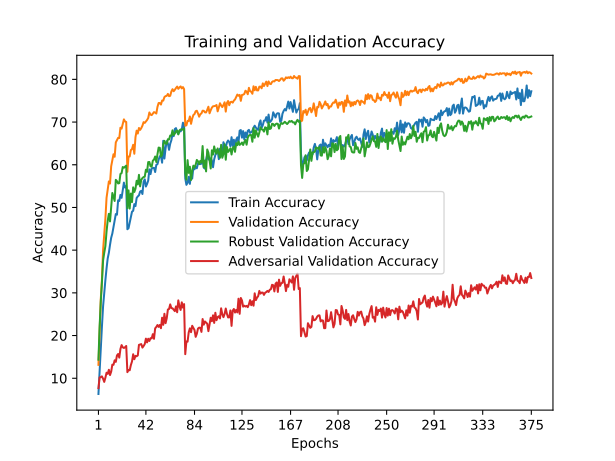

The table this chart was drawn from, first rows:
train_accuracy; train_loss; valid_accuracy; valid_loss; valid_accuracy_robust; valid_accuracy_adversarial
6,3180; 4,4619; 13,1400; 4,0740; 14,3474; 7,6900
11,6500; 4,3269; 21,1100; 3,8381; 22,0579; 10,2000
17,4613; 4,1912; 28,4700; 3,5658; 27,8105; 10,2700
22,0420; 4,0959; 33,0300; 3,4434; 32,3421; 10,4400
26,8253; 3,9930; 39,9900; 3,3076; 37,5789; 9,8900
30,0840; 3,9319; 43,4900; 3,0528; 39,3737; 9,1500
32,9767; 3,8535; 47,3500; 3,0046; 40,9316; 10,1300
35,7267; 3,8013; 52,2800; 2,9459; 44,3789; 11,3000
38,0667; 3,7578; 54,1800; 2,9207; 46,9211; 11,0300
39,3773; 3,7239; 56,1000; 2,7588; 48,5105; 11,9900
41,2593; 3,6834; 55,6000; 2,7414; 46,7316; 10,7500
42,8907; 3,6291; 59,6400; 2,6161; 50,1947; 11,5500
43,8993; 3,6350; 60,9700; 2,5255; 53,3895; 13,1900
45,3760; 3,5835; 62,4600; 2,4390; 52,5526; 13,1500
46,7247; 3,5471; 61,8700; 2,4283; 51,5211; 14,2000
48,4533; 3,5359; 65,2500; 2,3334; 56,4684; 13,8400
48,3060; 3,5263; 65,7500; 2,3903; 56,1526; 15,3400
51,6753; 3,4443; 66,3000; 2,3858; 55,6211; 15,6800
51,5173; 3,4461; 66,2600; 2,3514; 55,6947; 14,8300
52,9447; 3,4171; 68,6800; 2,2574; 57,8579; 16,8600
52,2553; 3,4234; 68,4600; 2,2887; 58,0316; 17,7700
54,0767; 3,3915; 69,5700; 2,2485; 59,4737; 17,2500
55,8213; 3,3555; 70,6300; 2,1704; 59,3000; 17,0900
54,6660; 3,4167; 70,1300; 2,2585; 59,5526; 17,2700
55,0187; 3,3748; 70,0200; 2,3064; 59,8000; 17,5600
44,8987; 3,5920; 58,3500; 2,5147; 49,7947; 11,4300
45,1460; 3,5876; 61,9300; 2,5390; 54,0000; 11,9400
46,4360; 3,5587; 61,9400; 2,5870; 49,7421; 11,8700
47,7100; 3,5576; 63,4400; 2,4310; 53,2579; 13,0800
49,0133; 3,4940; 63,6800; 2,3886; 51,2632; 13,9400
49,2207; 3,4987; 64,6800; 2,5181; 54,7105; 15,6200
50,7827; 3,4501; 62,5800; 2,4987; 53,6263; 14,4600
50,3213; 3,4646; 66,4600; 2,4076; 54,4053; 15,2500
52,2213; 3,4061; 67,9900; 2,3351; 56,2474; 15,1500
52,5880; 3,3734; 67,3100; 2,3058; 55,3895; 15,3500
52,8340; 3,4331; 68,6100; 2,3364; 57,6421; 17,8200
53,7253; 3,3952; 68,1600; 2,3228; 54,9368; 17,9200
53,8893; 3,4045; 68,5800; 2,3388; 56,4895; 18,0000
53,1533; 3,3728; 69,1500; 2,2057; 56,8842; 17,1800
56,0267; 3,3456; 69,9800; 2,2673; 57,1211; 17,5500
56,5900; 3,3100; 69,8000; 2,3628; 57,1947; 18,0000
54,9047; 3,3542; 70,1400; 2,2808; 58,8421; 19,2800
55,5013; 3,3557; 70,4800; 2,2912; 58,3474; 18,4000
56,3013; 3,3160; 70,9600; 2,2144; 60,6263; 19,2600
58,9173; 3,2593; 72,2500; 2,2401; 60,6474; 18,7300
57,8140; 3,2866; 71,7400; 2,2451; 59,6421; 19,3800
59,1560; 3,2705; 71,6300; 2,2089; 59,5579; 19,3400
59,2393; 3,2267; 71,9800; 2,1232; 60,9632; 20,3300
59,2820; 3,2671; 72,3300; 2,0879; 61,2053; 19,2400
58,3013; 3,2806; 72,2200; 2,1940; 61,9316; 21,6900
59,9867; 3,2241; 72,0000; 2,2789; 60,6421; 22,0200
60,1313; 3,2323; 73,5600; 2,1409; 62,4842; 22,4700
61,1873; 3,1678; 74,4600; 2,0371; 64,0211; 22,0300
61,9900; 3,1965; 74,4600; 2,0292; 63,9684; 22,4800
62,0920; 3,2079; 74,1000; 2,0958; 61,9105; 21,7200
60,4867; 3,2376; 75,0400; 2,1087; 62,3474; 24,1800
65,6153; 3,0646; 75,0200; 2,0796; 64,8000; 22,5200
61,4493; 3,1969; 75,8500; 2,0339; 65,6000; 25,1000
63,8387; 3,1382; 76,0800; 1,9645; 64,9474; 22,9000
65,5273; 3,0711; 76,1400; 2,0511; 64,9053; 24,0600
... 315 more rows
